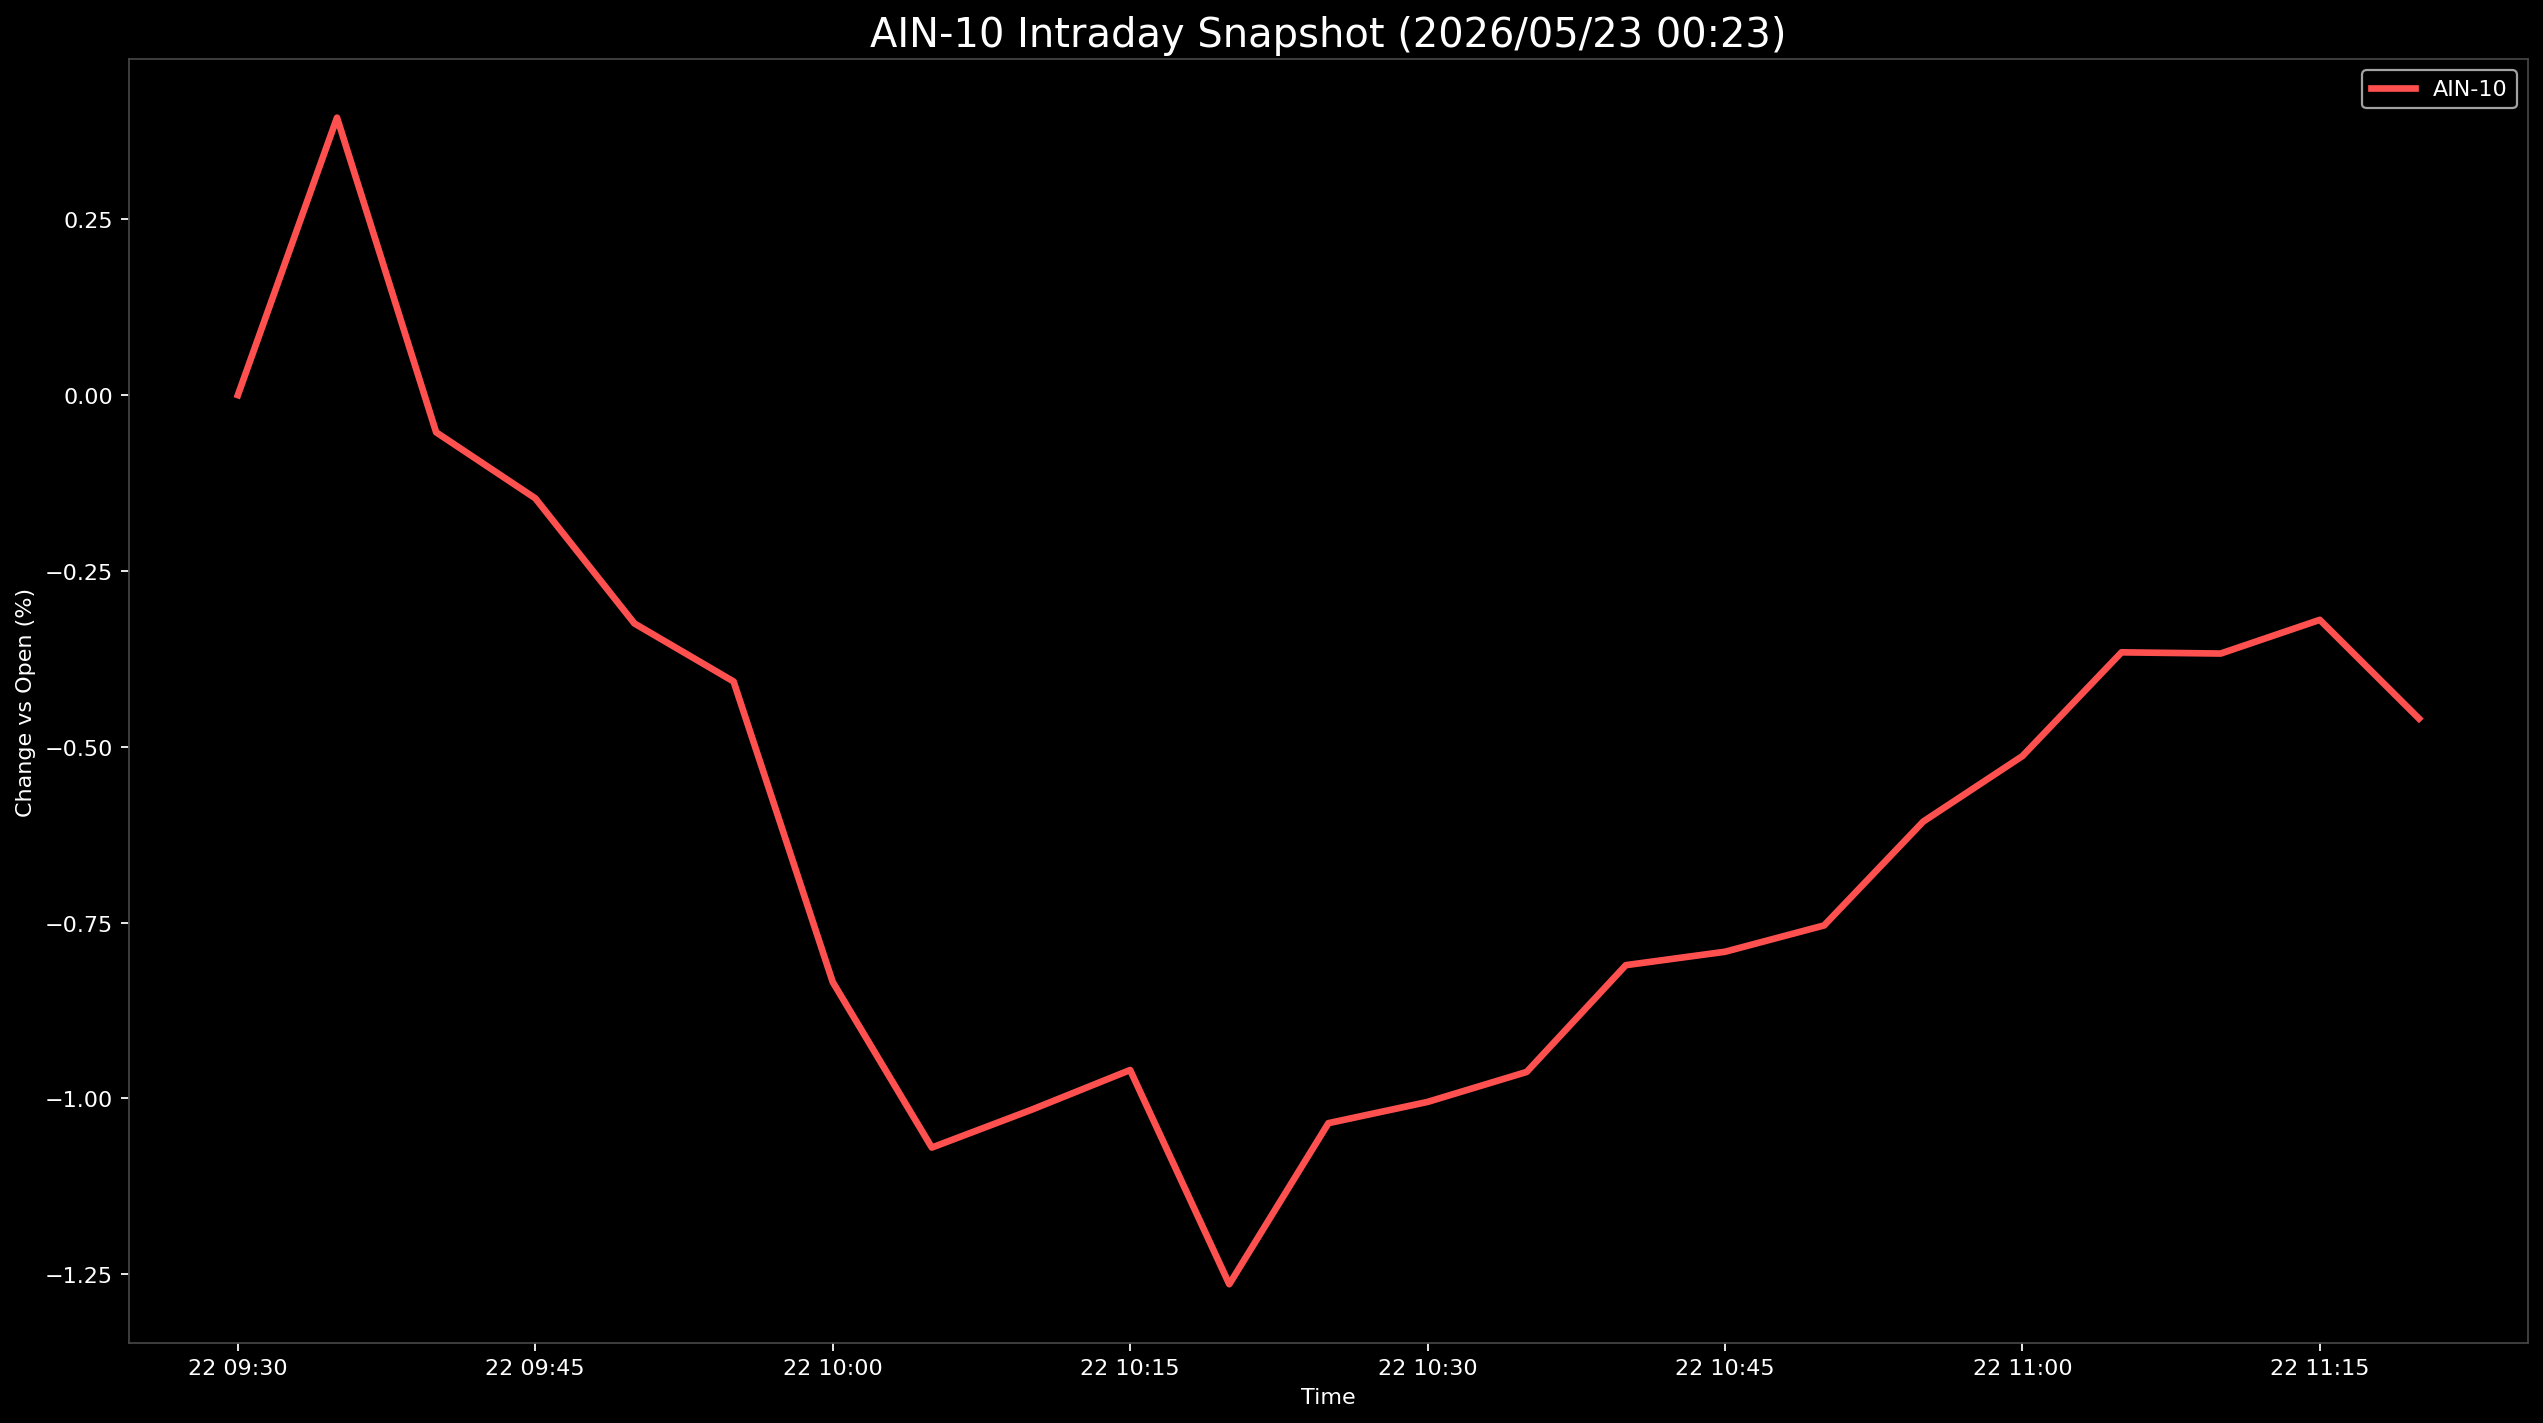

Values plotted in this chart, from the file beside it:
Datetime, AIN-10
2026-05-22 09:30:00, 0.0
2026-05-22 09:35:00, 0.3945
2026-05-22 09:40:00, -0.05288
2026-05-22 09:45:00, -0.1467
2026-05-22 09:50:00, -0.3248
2026-05-22 09:55:00, -0.4072
2026-05-22 10:00:00, -0.8346
2026-05-22 10:05:00, -1.07
2026-05-22 10:10:00, -1.017
2026-05-22 10:15:00, -0.9597
2026-05-22 10:20:00, -1.264
2026-05-22 10:25:00, -1.035
2026-05-22 10:30:00, -1.005
2026-05-22 10:35:00, -0.9625
2026-05-22 10:40:00, -0.8106
2026-05-22 10:45:00, -0.7916
2026-05-22 10:50:00, -0.7541
2026-05-22 10:55:00, -0.6064
2026-05-22 11:00:00, -0.5133
2026-05-22 11:05:00, -0.3658
2026-05-22 11:10:00, -0.3675
2026-05-22 11:15:00, -0.3196
2026-05-22 11:20:00, -0.4599
